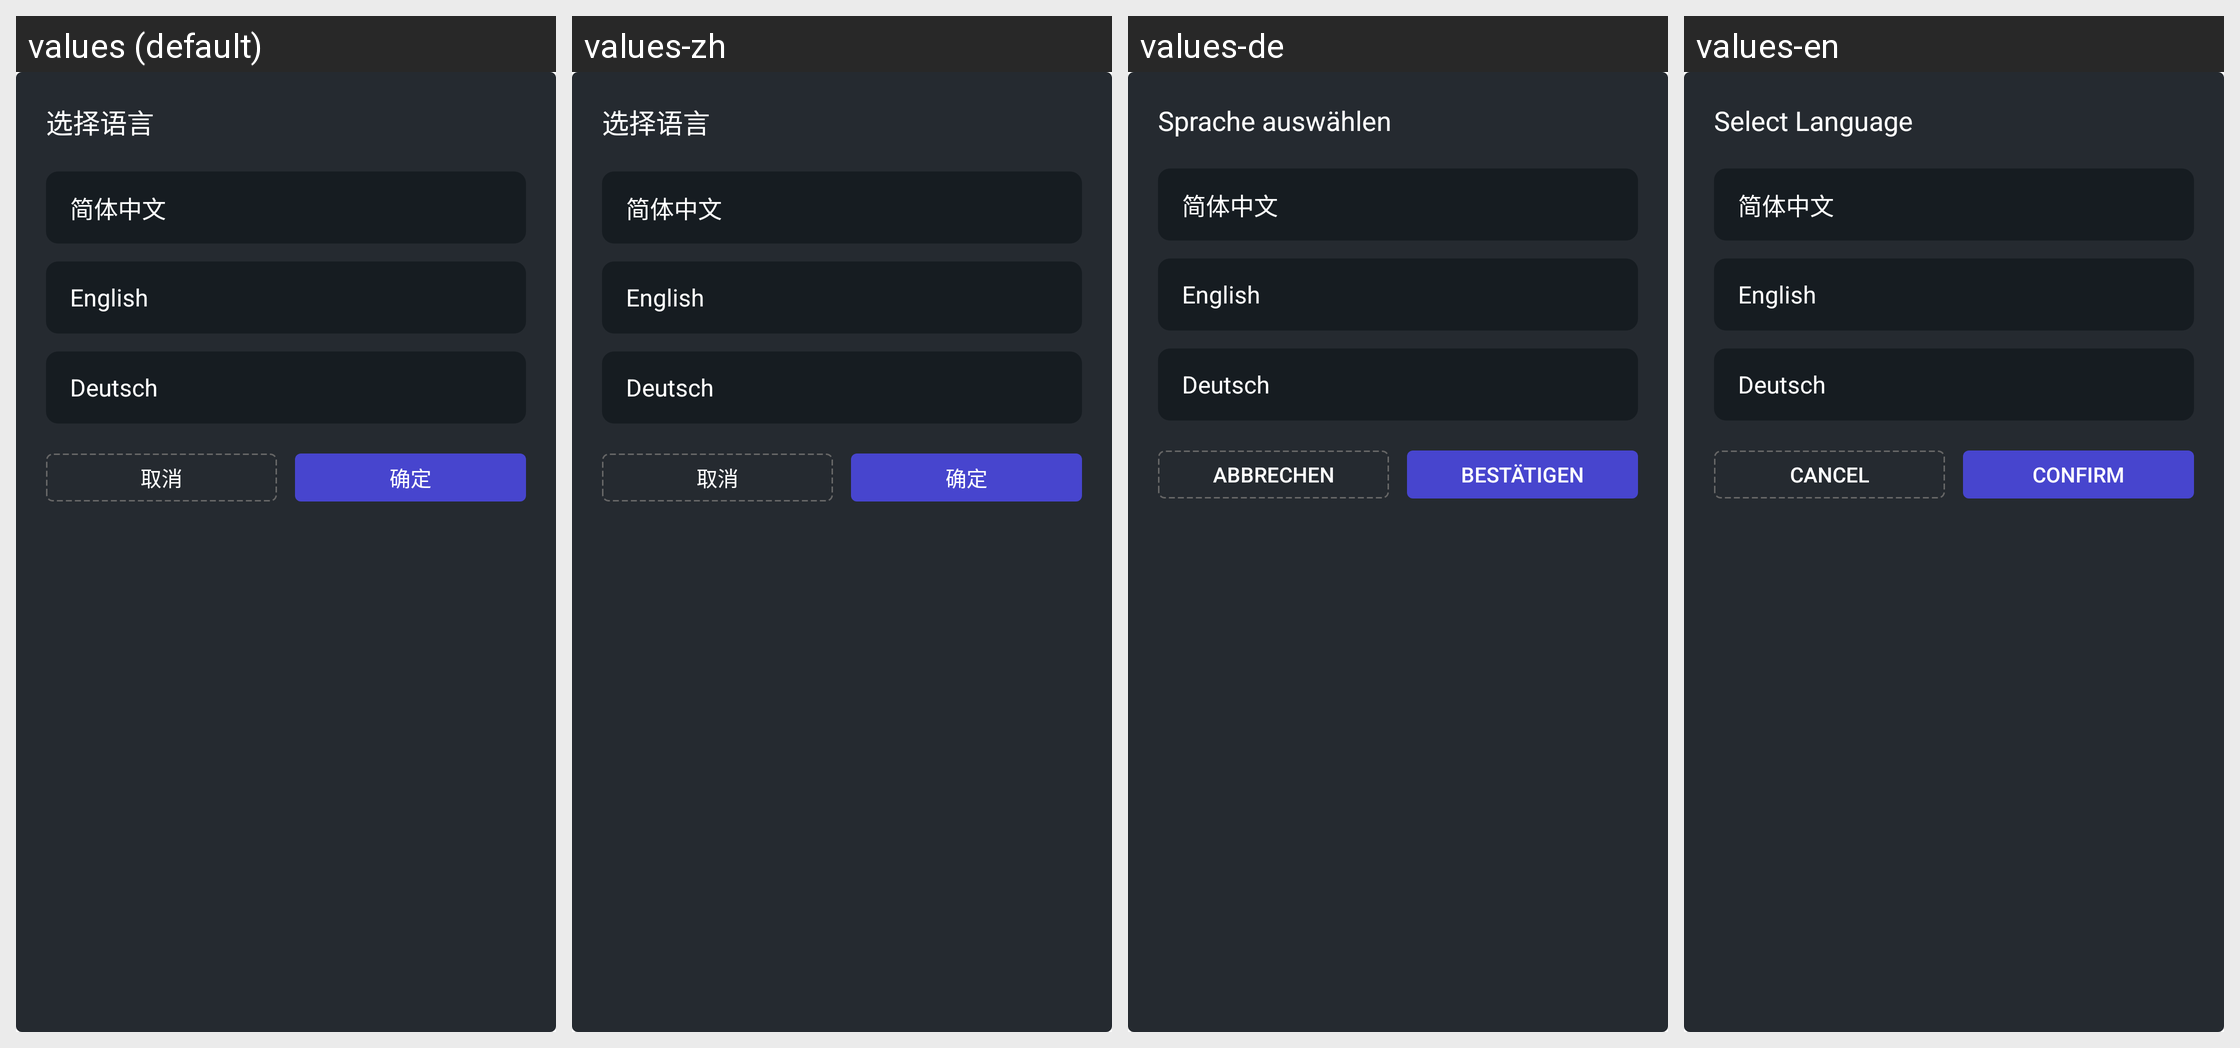

The same Android screen rendered under several of its app's locales, left to right. List the strings drawn on it with the default value and each locale's translation.
Android screen res/layout/dialog_language_selection.xml rendered under 4 locales, left to right: values (default), values-zh, values-de, values-en. Device: Nexus 5 (rendered at 1080×1920; each locale shown at half size, 540×960, under a caption strip naming it); theme Theme.MotherboardGuider.
Strings drawn on this screen, with the default value and each locale's value (text and hints the layout hard-codes, and strings that could not be matched under every locale, appear in the picture but are not listed):

select_language
  values: 选择语言
  values-zh: 选择语言
  values-de: Sprache auswählen
  values-en: Select Language

chinese
  values: 简体中文
  values-zh: 简体中文
  values-de: 简体中文
  values-en: 简体中文

english
  values: English
  values-zh: English
  values-de: English
  values-en: English

german
  values: Deutsch
  values-zh: Deutsch
  values-de: Deutsch
  values-en: Deutsch

cancel
  values: 取消
  values-zh: 取消
  values-de: Abbrechen
  values-en: Cancel

confirm
  values: 确定
  values-zh: 确定
  values-de: Bestätigen
  values-en: Confirm
